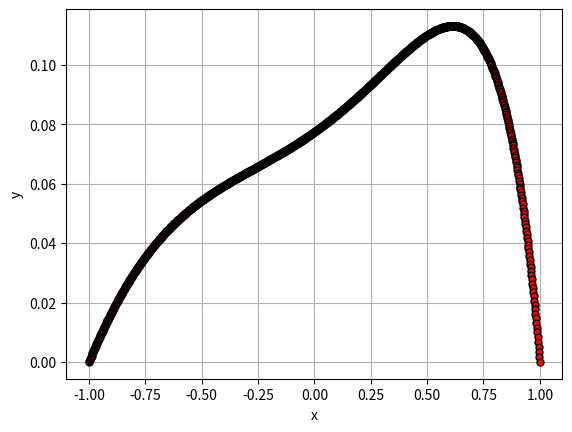

Recreate this plot in Python.
import numpy as np
import math
import matplotlib.pyplot as plt


# Общий вид краевой задачи:
# k * u_xx + p * u_x + q * u = f

# Общий вид граничных условий:
# alpha0 * y_0(a) + alpha1 * y'_0(a) = A_p
# beta0 * y_n(b) + beta1 * y'_n(b) = B_p


def k(x):
    if n == 1:
        return -1
    if n == 2:
        return -1 / (x + 3)
    if n == 3:
        return (x - 2) / (x + 2)


def p(x):
    if n == 1:
        return 0
    if n == 2:
        return -x
    if n == 3:
        return x


def q(x):
    if n == 1:
        return x ** 2
    if n == 2:
        return math.log(2 + x)
    if n == 3:
        return 1 - math.sin(x)


def f(x):
    if n == 1:
        return (math.pi ** 2 / 4 + x ** 2) * math.cos(math.pi * x / 2)
    if n == 2:
        return 1 - x / 2
    if n == 3:
        return x * x


def a():
    if n == 1:
        return 0
    if n == 2:
        return -1
    if n == 3:
        return -1


def b():
    if n == 1:
        return 1
    if n == 2:
        return 1
    if n == 3:
        return 1


def A_p():
    if n == 1:
        return 1
    if n == 2:
        return 0
    if n == 3:
        return 0


def B_p():
    if n == 1:
        return 0
    if n == 2:
        return 0
    if n == 3:
        return 0


def alpha0():
    if n == 1:
        return 1
    if n == 2:
        return 0
    if n == 3:
        return 1


def alpha1():
    if n == 1:
        return 0
    if n == 2:
        return 1
    if n == 3:
        return 0


def beta0():
    if n == 1:
        return 1
    if n == 2:
        return 1 / 2
    if n == 3:
        return 1


def beta1():
    if n == 1:
        return 0
    if n == 2:
        return 1
    if n == 3:
        return 0


def find_coef(a, b, alpha0, alpha1, beta0, beta1, A_c, B_c, h):
    n = round((b - a) / h)
    x = np.zeros(n + 1, dtype=float)
    for i in range(n + 1):
        x[i] = a + i * h
    A = np.zeros(n + 1, dtype=float)
    B = np.zeros(n + 1, dtype=float)
    C = np.zeros(n + 1, dtype=float)
    D = np.zeros(n + 1, dtype=float)
    A[0] = 0
    A[n] = -beta1
    B[0] = h * alpha0 - alpha1
    B[n] = h * beta0 + beta1
    C[0] = alpha1
    C[n] = 0
    D[0] = h * A_c
    D[n] = h * B_c
    for i in range(1, n):
        A[i] = 2 * k(x[i]) - h * p(x[i])
        B[i] = -4 * k(x[i]) + 2 * h * h * q(x[i])
        C[i] = 2 * k(x[i]) + h * p(x[i])
        D[i] = 2 * h * h * f(x[i])
    return A, B, C, D


def find_solution(a, b, alpha0, alpha1, beta0, beta1, A_c, B_c, h):
    n = round((b - a) / h)
    A, B, C, D = find_coef(a, b, alpha0, alpha1, beta0, beta1, A_c, B_c, h)
    s = np.zeros(n + 1, dtype=float)
    t = np.zeros(n + 1, dtype=float)
    y = np.zeros(n + 1, dtype=float)
    s[0] = - C[0] / B[0]
    t[0] = D[0] / B[0]
    for i in range(1, n + 1):
        s[i] = -C[i] / (A[i] * s[i - 1] + B[i])
        t[i] = (D[i] - A[i] * t[i - 1]) / (A[i] * s[i - 1] + B[i])
    y[n] = t[n]
    for i in range(n - 1, -1, -1):
        y[i] = s[i] * y[i + 1] + t[i]
    return y


def grid(a, b, alpha0, alpha1, beta0, beta1, A_c, B_c, h, eps):
    coef = 2
    k = 0
    v2 = find_solution(a, b, alpha0, alpha1, beta0, beta1, A_c, B_c, h)
    while True:
        k += 1
        v1 = v2
        v2 = find_solution(a, b, alpha0, alpha1, beta0, beta1, A_c, B_c, h / (coef ** k))
        err = np.zeros(v1.shape[0], dtype=float)
        for i in range(v1.shape[0]):
            err[i] = (v2[i * 2] - v1[i]) / (coef ** 2 - 1)
        if np.linalg.norm(err) < eps:
            for i in range(n + 1):
                if i % 2 == 0:
                    v2[i * 2] += err[i]
                else:
                    v2[i] += (err[i - 1] + err[i + 1]) / 2
            x = np.zeros(v2.shape[0], dtype=float)
            for i in range(v2.shape[0]):
                x[i] = a + i * h / (coef ** k)
            return x, v2, h / (coef ** k)


n = 3
h = 1 / 8
eps = 1e-5
x, y, h_new = grid(a(), b(), alpha0(), alpha1(), beta0(), beta1(), A_p(), B_p(), h, eps)
plt.plot(x, y, marker='.', color='red', mec='black', ms=10)
plt.xlabel('x')
plt.ylabel('y')
plt.grid(True)
plt.show()

# [redacted]
# [redacted]
# [redacted]
